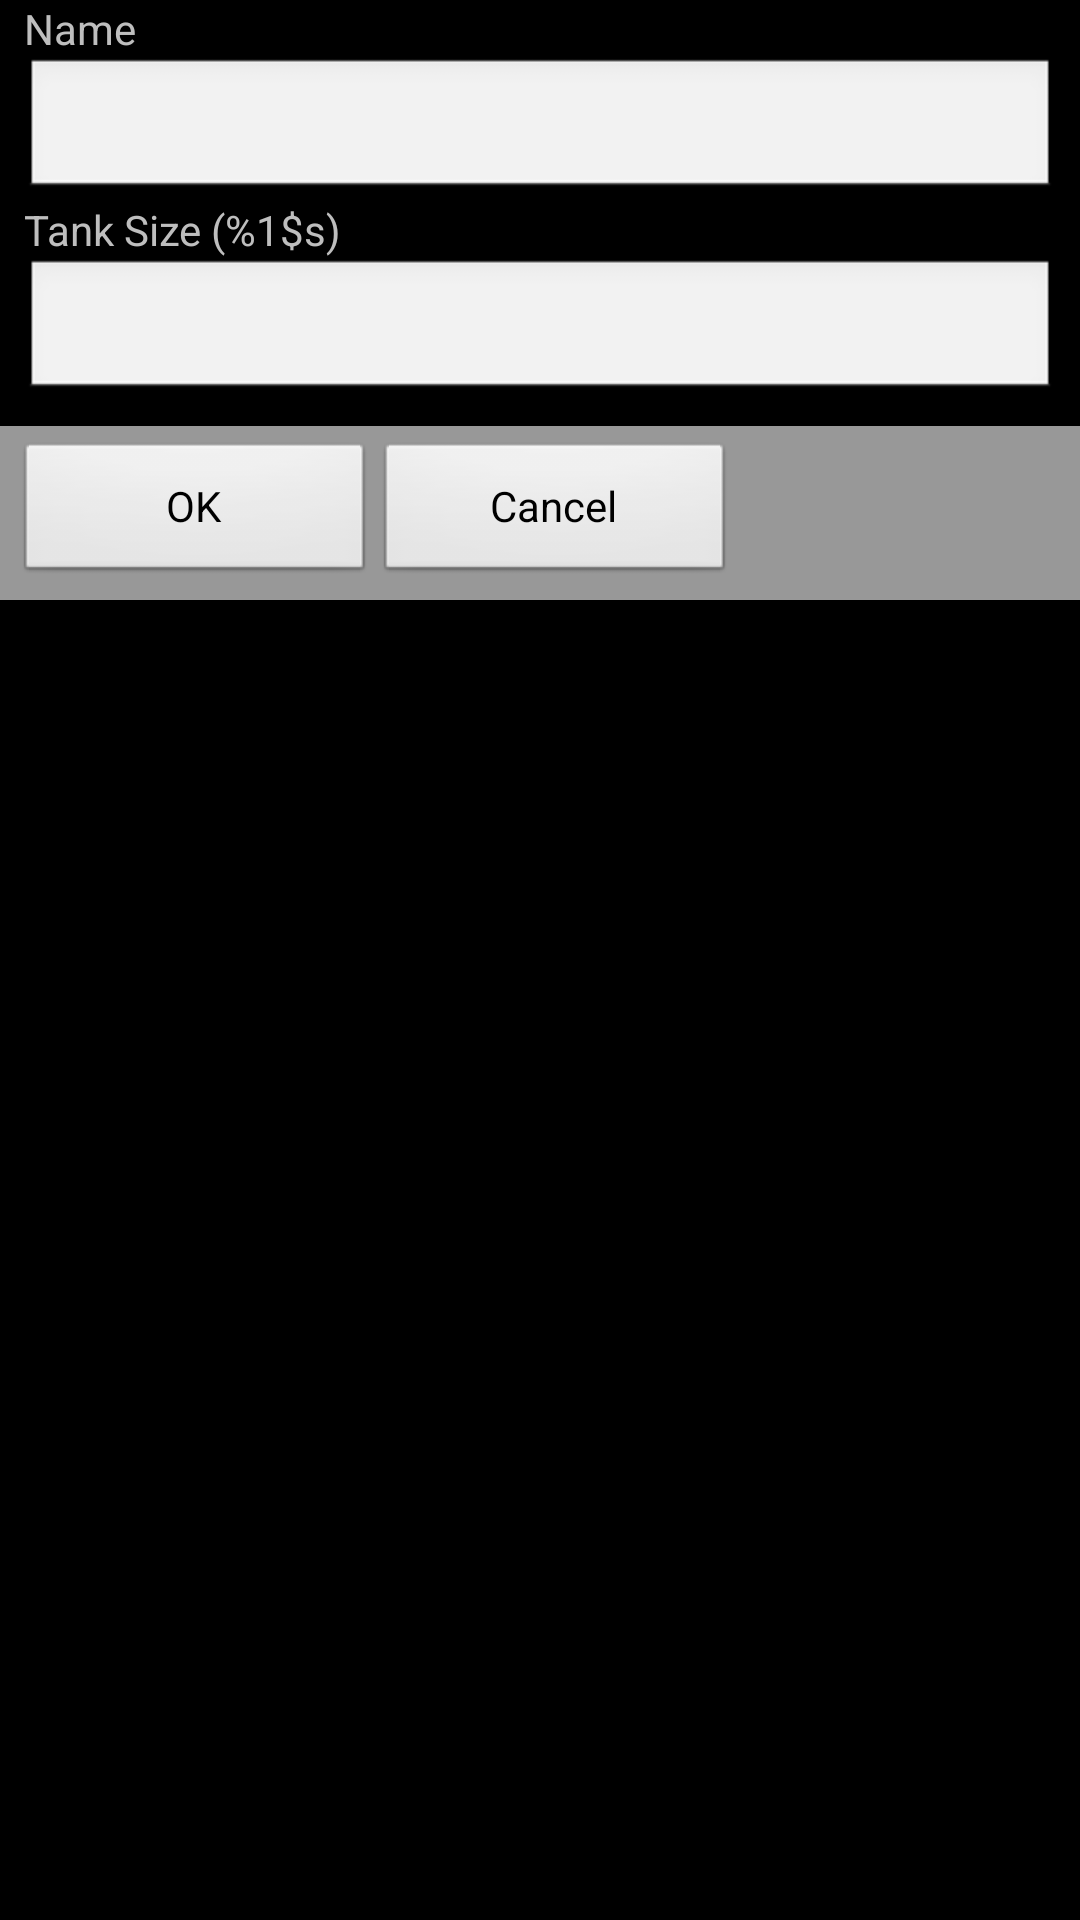

Android layout source for this screen:
<!-- AndroidManifest.xml: application theme AppTheme -->
<!-- res/layout/dialog_vehicle.xml -->
<?xml version="1.0" encoding="utf-8"?>

<LinearLayout xmlns:android="http://schemas.android.com/apk/res/android" 
    android:layout_width="250dp" 
    android:layout_height="wrap_content" 
    android:orientation="vertical">
        
    <LinearLayout 
	    android:layout_width="fill_parent" 
	    android:layout_height="wrap_content" 
	    android:orientation="vertical"
	    android:paddingLeft="8dip" 
	    android:paddingRight="8dip"
	    android:paddingBottom="8dip">
	    
	    <TextView
            android:layout_width="fill_parent"
            android:layout_height="wrap_content"
            android:text="@string/vehicle_name_label" 
            />

        <EditText
            android:id="@+id/textVehicleName"
            android:layout_width="fill_parent"
            android:layout_height="wrap_content"
            android:inputType="textCapSentences"
            android:maxLength="20"
            />
        
   	    <TextView
   	        android:id="@+id/labelVehicleTankSize"
            android:layout_width="fill_parent"
            android:layout_height="wrap_content"
            android:text="@string/vehicle_tanksize_label" 
            />

        <EditText
            android:id="@+id/textVehicleTankSize"
            android:layout_width="fill_parent"
            android:layout_height="wrap_content"
            android:inputType="numberDecimal"
            android:digits="0123456789.,"
            />
        
	</LinearLayout>
	
	<LinearLayout 
	    android:layout_width="fill_parent" 
	    android:layout_height="wrap_content" 
	    android:orientation="horizontal"
	    android:background="@color/dialog_buttonbar_bg"
	    android:padding="5dip"
	    >
	    
        <Button 
            android:id="@+id/buttonOK" 
            android:layout_width="120dp" 
            android:layout_height="wrap_content" 
            android:text="@string/ok_label" 
            />
        
        <Button 
            android:id="@+id/buttonCancel" 
            android:layout_width="120dp" 
            android:layout_height="wrap_content" 
            android:text="@string/cancel_label" 
            />
                
    </LinearLayout> 

</LinearLayout>
<!-- resources referenced by this layout -->
<resources>
  <color name="dialog_buttonbar_bg">#989898</color>
  <string name="cancel_label">Cancel</string>
  <string name="ok_label">OK</string>
  <string name="vehicle_name_label">Name</string>
  <string name="vehicle_tanksize_label">Tank Size (%1$s)</string>
  <style name="AppTheme" parent="AppBaseTheme">
          
      </style>
  <style name="AppBaseTheme" parent="android:Theme.Black.NoTitleBar">
          
      </style>
</resources>
